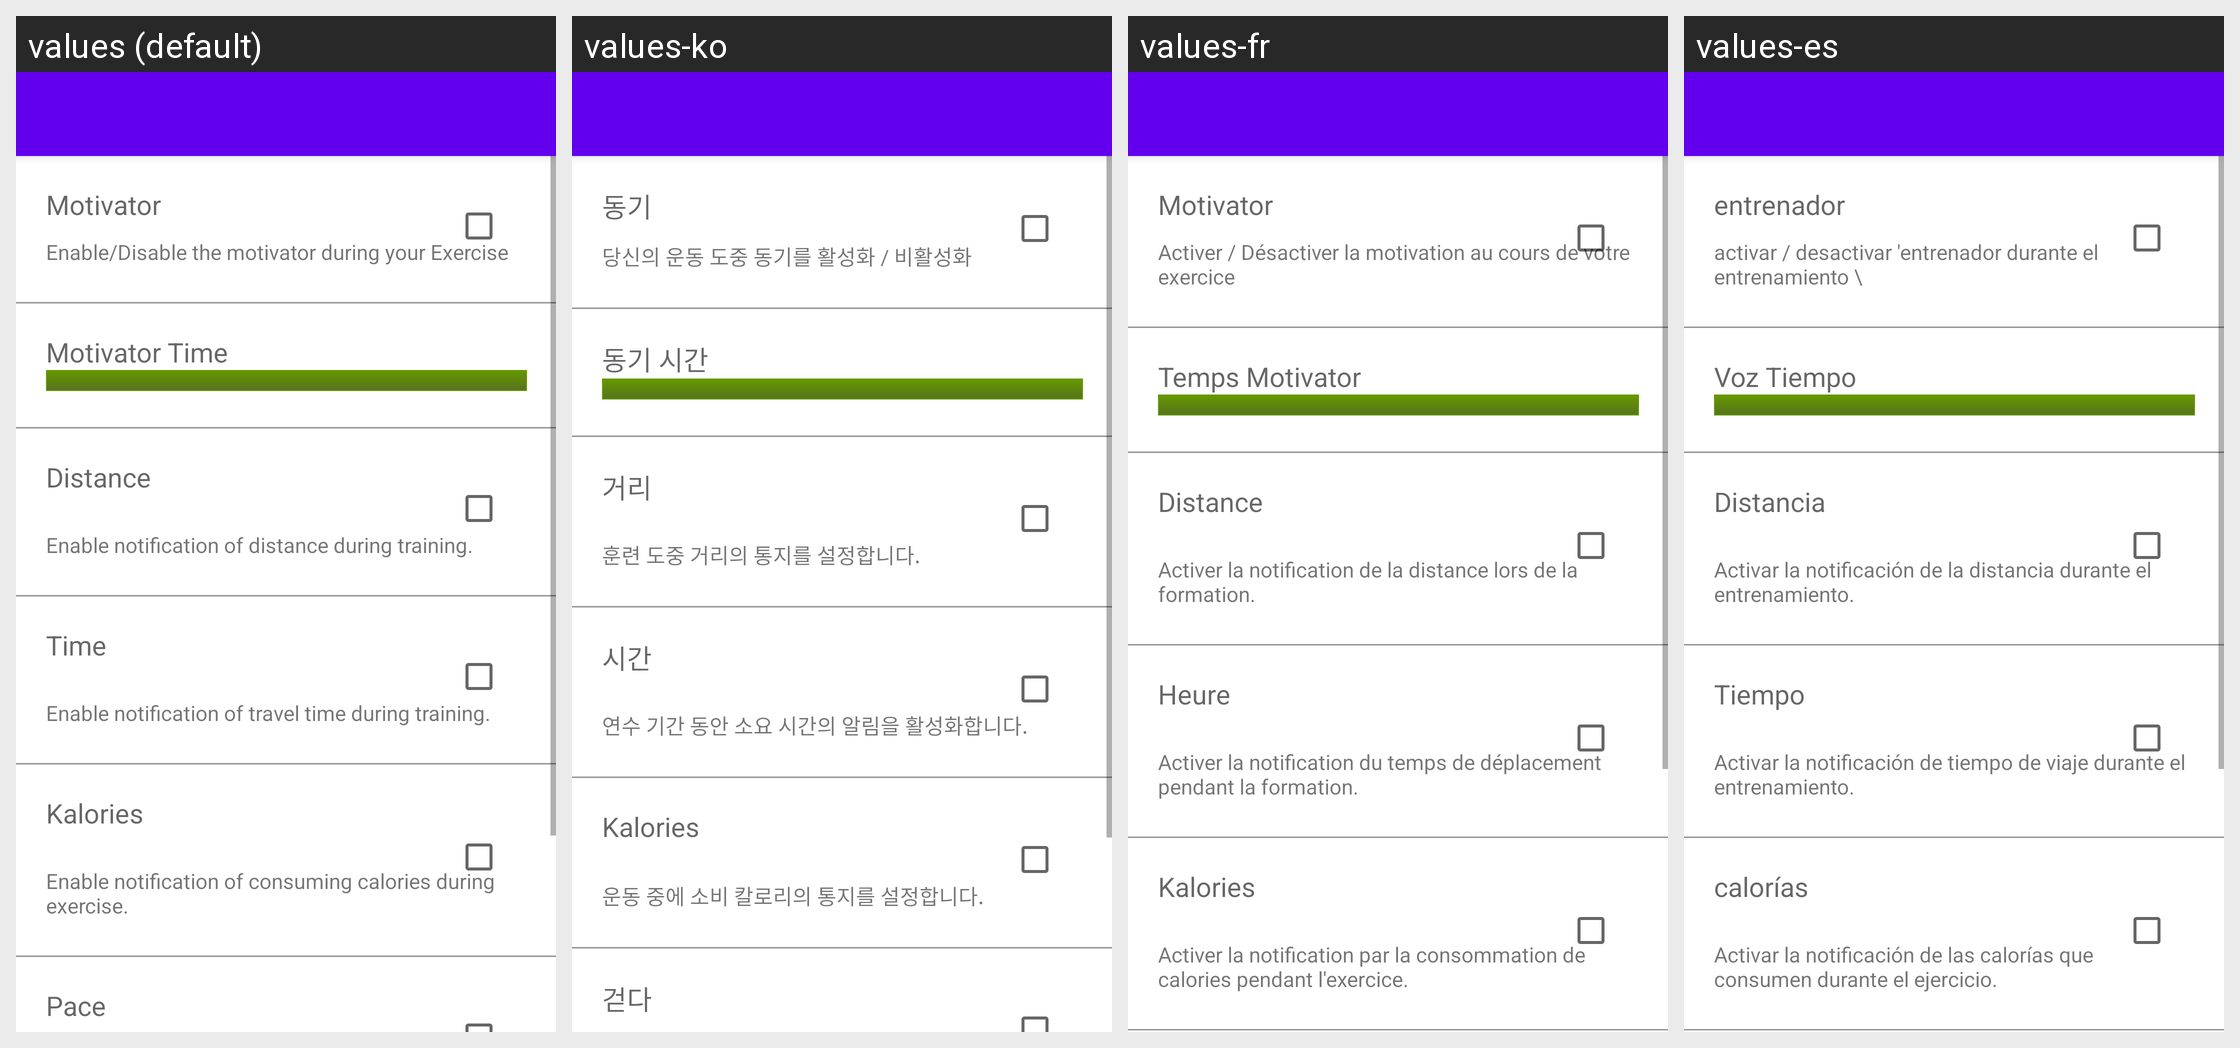

Locale-by-locale string values for the Android screen shown in this grid:
Android screen res/layout/trainer_preferences.xml rendered under 4 locales, left to right: values (default), values-ko, values-fr, values-es. Device: Nexus 5 (rendered at 1080×1920; each locale shown at half size, 540×960, under a caption strip naming it); theme Theme.MaterialComponents.DayNight.NoActionBar.
Other locales in the repository, not shown: values-de, values-it, values-ja.
Strings drawn on this screen, with the default value and each locale's value (text and hints the layout hard-codes, and strings that could not be matched under every locale, appear in the picture but are not listed):

show_motivator
  values: Motivator
  values-ko: 동기
  values-fr: Motivator
  values-es: entrenador

show_motivator_desc
  values: Enable/Disable the motivator during your Exercise
  values-ko: 당신의 운동 도중 동기를 활성화 / 비활성화
  values-fr: Activer / Désactiver la motivation au cours de votre exercice
  values-es: activar / desactivar 'entrenador durante el entrenamiento \

motovatortime
  values: Motivator Time
  values-ko: 동기 시간
  values-fr: Temps Motivator
  values-es: Voz Tiempo

distance
  values: Distance
  values-ko: 거리
  values-fr: Distance
  values-es: Distancia

say_distance
  values: Enable notification of distance during training.
  values-ko: 훈련 도중 거리의 통지를 설정합니다.
  values-fr: Activer la notification de la distance lors de la formation.
  values-es: Activar la notificación de la distancia durante el entrenamiento.

time
  values: Time
  values-ko: 시간
  values-fr: Heure
  values-es: Tiempo

say_time
  values: Enable notification of travel time during training.
  values-ko: 연수 기간 동안 소요 시간의 알림을 활성화합니다.
  values-fr: Activer la notification du temps de déplacement pendant la formation.
  values-es: Activar la notificación de tiempo de viaje durante el entrenamiento.

kalories
  values: Kalories
  values-ko: Kalories
  values-fr: Kalories
  values-es: calorías

say_kalories
  values: Enable notification of consuming calories during exercise.
  values-ko: 운동 중에 소비 칼로리의 통지를 설정합니다.
  values-fr: Activer la notification par la consommation de calories pendant l'exercice.
  values-es: Activar la notificación de las calorías que consumen durante el ejercicio.
